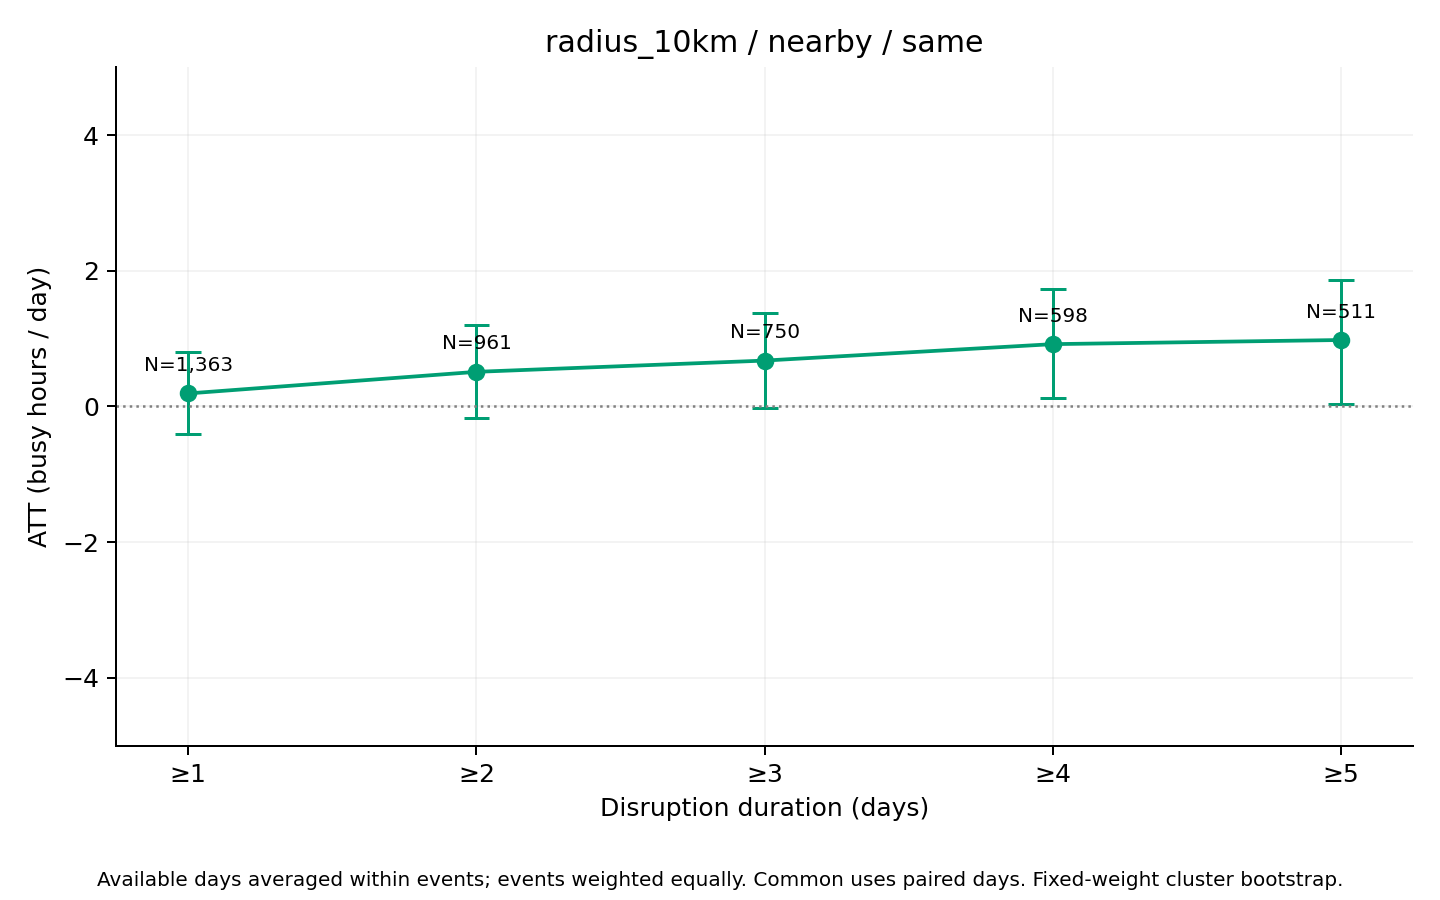

Data behind this chart, as committed beside it:
series, ATT_hours, mean_actual, mean_synthetic, n_events, n_clusters, mean_duration_days, median_duration_days, n_post_event_days, n_possible_post_event_days, mean_coverage, bootstrap_SE, CI95_lower, CI95_upper, bootstrap_reps, seed, aggregation, min_duration
same, 0.1913, 84.75, 84.56, 1363, 478, 8.932, 3, 11213, 12174, 0.9805, 0.3021, -0.412, 0.7951, 1000, 2026, equal_weight_available_day_event_means, 1
same, 0.5096, 85.52, 85.01, 961, 412, 12.25, 5, 10811, 11772, 0.9724, 0.3436, -0.1712, 1.202, 1000, 2026, equal_weight_available_day_event_means, 2
same, 0.6754, 86.42, 85.74, 750, 376, 15.13, 6, 10389, 11350, 0.9646, 0.3567, -0.02508, 1.379, 1000, 2026, equal_weight_available_day_event_means, 3
same, 0.9178, 87.16, 86.24, 598, 333, 18.22, 9, 9933, 10894, 0.9556, 0.4214, 0.1198, 1.735, 1000, 2026, equal_weight_available_day_event_means, 4
same, 0.9788, 86.17, 85.19, 511, 311, 20.64, 10, 9592, 10546, 0.9515, 0.4607, 0.04149, 1.867, 1000, 2026, equal_weight_available_day_event_means, 5
